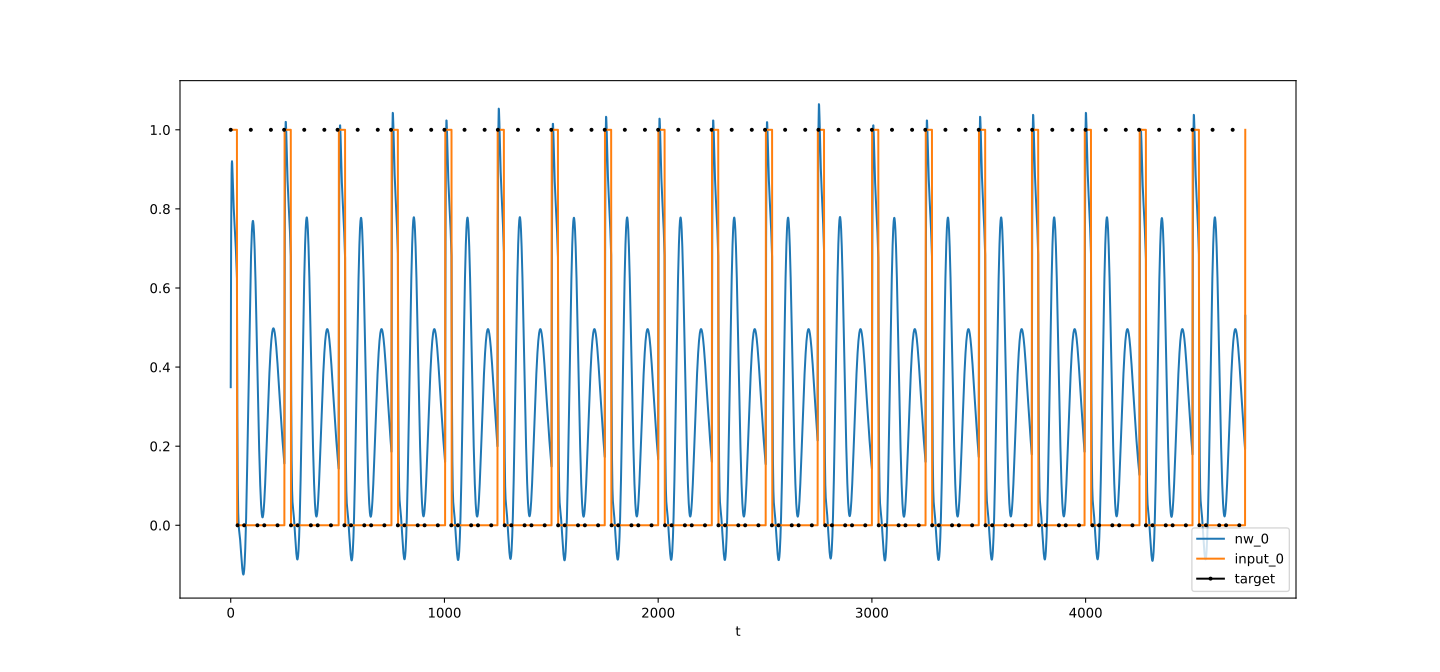

Source data for this figure (header and first rows):
t, nw_0, target_0, input_0
0, 0.3491, 1, 1
1, 0.5861, , 1
2, 0.7409, , 1
3, 0.8363, , 1
4, 0.8899, , 1
5, 0.9147, , 1
6, 0.9205, , 1
7, 0.9143, , 1
8, 0.9011, , 1
9, 0.8843, , 1
10, 0.8663, , 1
11, 0.8485, , 1
12, 0.8317, , 1
13, 0.8164, , 1
14, 0.8027, , 1
15, 0.7904, , 1
16, 0.7793, , 1
17, 0.7692, , 1
18, 0.7596, , 1
19, 0.7504, , 1
20, 0.741, , 1
21, 0.7314, , 1
22, 0.7212, , 1
23, 0.7103, , 1
24, 0.6984, , 1
25, 0.6856, , 1
26, 0.6716, , 1
27, 0.6566, , 1
28, 0.6404, , 1
29, 0.6232, , 1
30, 0.4186, , 0
31, 0.2742, , 0
32, 0.1743, 0, 0
33, 0.1065, , 0
34, 0.06146, , 0
35, 0.03221, , 0
36, 0.01354, , 0
37, 0.001657, , 0
38, -0.006122, , 0
39, -0.01167, , 0
40, -0.01625, , 0
41, -0.02066, , 0
42, -0.02538, , 0
43, -0.03066, , 0
44, -0.0366, , 0
45, -0.04317, , 0
46, -0.05029, , 0
47, -0.05782, , 0
48, -0.06563, , 0
49, -0.07354, , 0
50, -0.08139, , 0
51, -0.08903, , 0
52, -0.09628, , 0
53, -0.103, , 0
54, -0.1091, , 0
55, -0.1143, , 0
56, -0.1186, , 0
57, -0.1218, , 0
58, -0.1238, , 0
59, -0.1246, , 0
... 4,688 more rows
